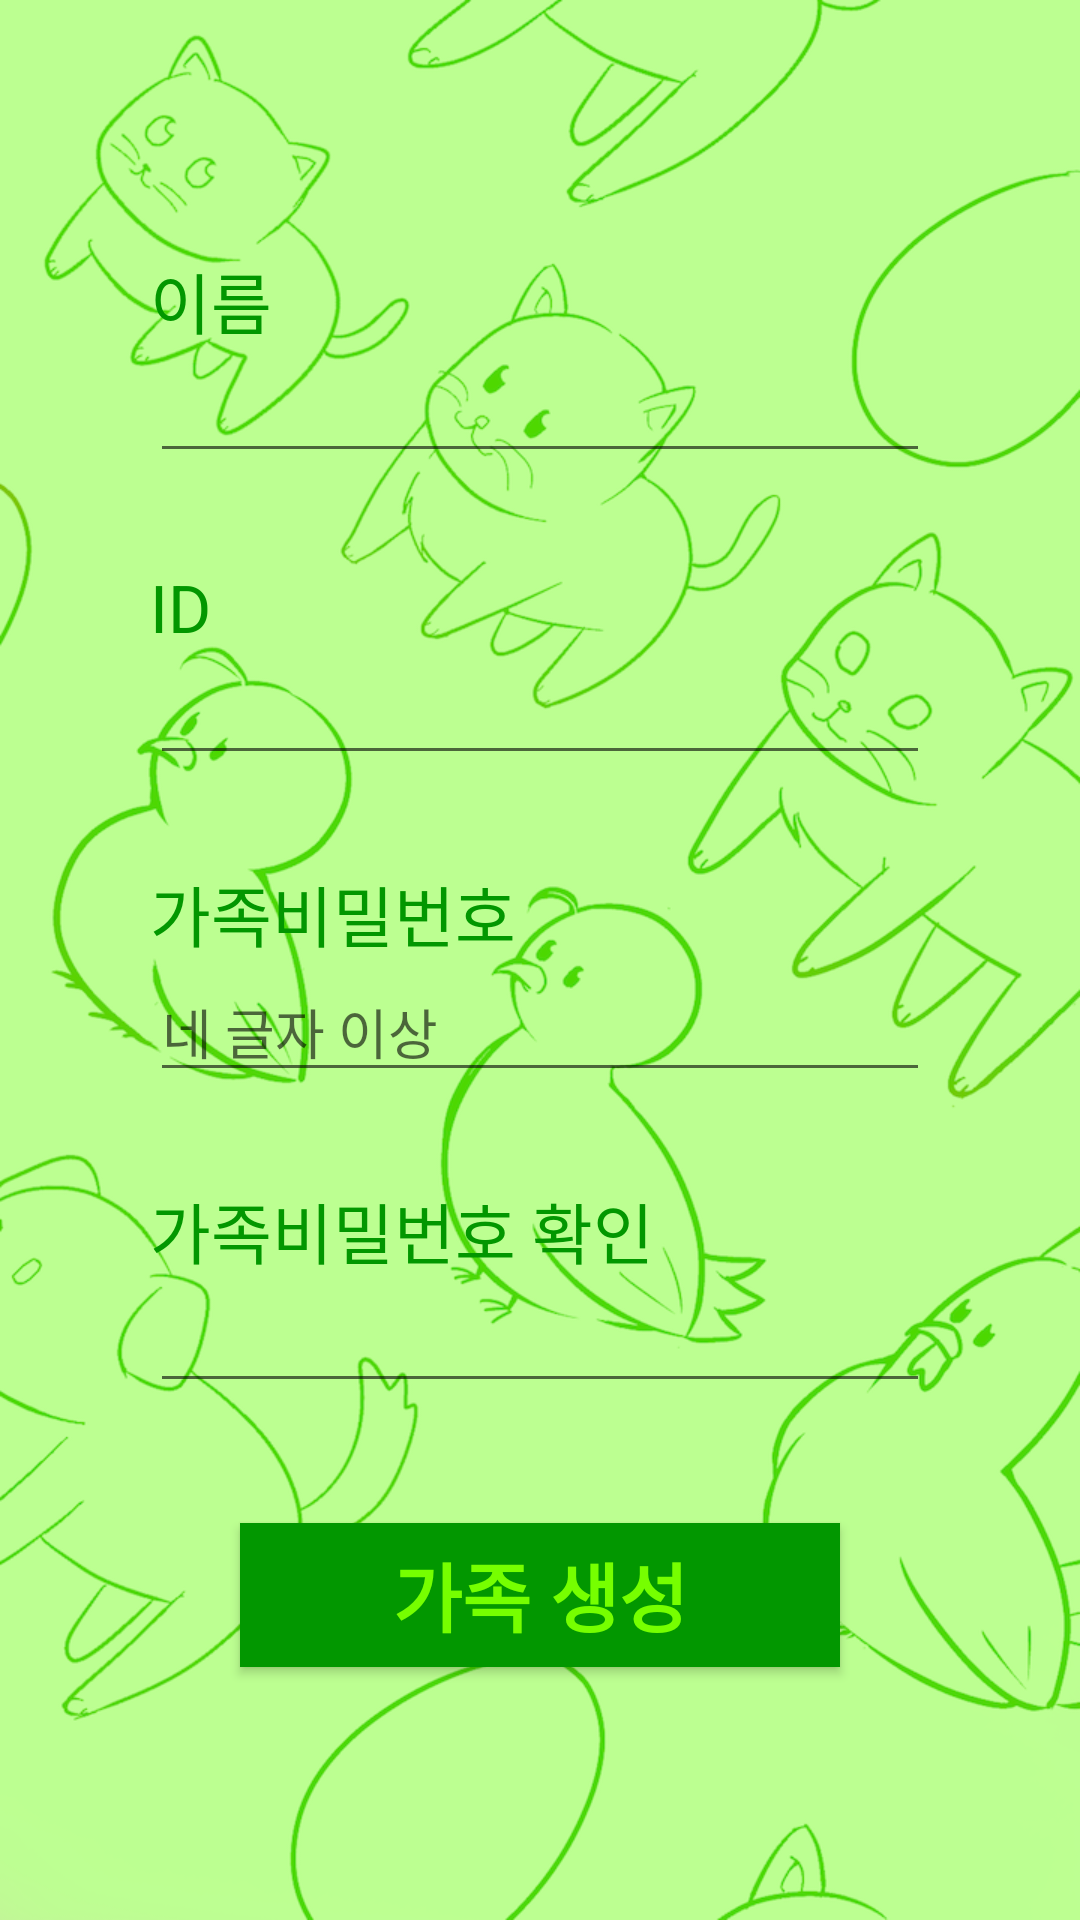

Write the Android layout XML for this screen, with the resource values it uses.
<!-- AndroidManifest.xml: application theme AppTheme -->
<!-- res/layout/havenot_family.xml -->
<?xml version="1.0" encoding="utf-8"?>
<RelativeLayout xmlns:android="http://schemas.android.com/apk/res/android"
    android:layout_width="match_parent"
    android:layout_height="match_parent"
    android:background="@drawable/background_green">

    <LinearLayout
        android:orientation="vertical"
        android:layout_width="fill_parent"
        android:layout_height="fill_parent"
        android:layout_weight="1"
        android:layout_marginLeft="50dp"
        android:layout_marginRight="50dp"
        android:gravity="center">

        <TextView
            android:layout_width="fill_parent"
            android:layout_height="wrap_content"
            android:textAppearance="?android:attr/textAppearanceLarge"
            android:text="이름"
            android:id="@+id/a3_1_txt_name"
            android:layout_alignParentTop="true"
            android:layout_alignParentStart="true"
            android:textColor="#029700" />

        <EditText
            android:layout_width="fill_parent"
            android:layout_height="wrap_content"
            android:id="@+id/a4_1_edit_name"
            android:layout_weight="0"
            android:inputType="text"
            android:textColor="#029700" />

        <TextView
            android:layout_width="fill_parent"
            android:layout_height="wrap_content"
            android:textAppearance="?android:attr/textAppearanceLarge"
            android:text="ID"
            android:id="@+id/a3_1_txt_id"
            android:layout_marginTop="30dp"
            android:textColor="#029700" />

        <EditText
            android:layout_width="fill_parent"
            android:layout_height="wrap_content"
            android:id="@+id/a4_1_edit_id"
            android:inputType="textVisiblePassword"
            android:textColor="#029700" />

        <TextView
            android:layout_width="fill_parent"
            android:layout_height="wrap_content"
            android:textAppearance="?android:attr/textAppearanceLarge"
            android:text="가족비밀번호"
            android:id="@+id/a5_txt_fn"
            android:layout_centerVertical="true"
            android:layout_alignStart="@+id/a3_1_edit_id"
            android:layout_marginTop="30dp"
            android:textColor="#029700" />

        <EditText
            android:layout_width="fill_parent"
            android:layout_height="wrap_content"
            android:inputType="textPassword"
            android:ems="10"
            android:id="@+id/a4_1_edit_password"
            android:textColor="#029700"
            android:hint="네 글자 이상" />

        <TextView
            android:layout_width="fill_parent"
            android:layout_height="wrap_content"
            android:textAppearance="?android:attr/textAppearanceLarge"
            android:text="가족비밀번호 확인"
            android:id="@+id/a5_txt_fp"
            android:layout_marginTop="30dp"
            android:textColor="#029700" />

        <EditText
            android:layout_width="fill_parent"
            android:layout_height="wrap_content"
            android:inputType="textPassword"
            android:ems="10"
            android:id="@+id/a4_1_edit_passwordcheck"
            android:textColor="#029700" />

        <LinearLayout
            android:orientation="horizontal"
            android:layout_width="match_parent"
            android:layout_height="wrap_content"
            android:layout_gravity="right"></LinearLayout>

        <Button
            android:layout_width="200dp"
            android:layout_height="wrap_content"
            android:text="가족 생성"
            android:id="@+id/a4_1_btn_regist"
            android:layout_alignParentBottom="true"
            android:layout_alignParentStart="true"
            android:background="#029700"
            android:textStyle="bold"
            android:layout_marginTop="40dp"
            android:textSize="25dp"
            android:textColor="#76ff00" />

    </LinearLayout>

</RelativeLayout>
<!-- resources referenced by this layout -->
<resources>
  <!-- drawable background_green: png bitmap (drawable, 342273 bytes) -->
  <style name="AppTheme" parent="Theme.AppCompat.Light.NoActionBar">
          
      </style>
</resources>
